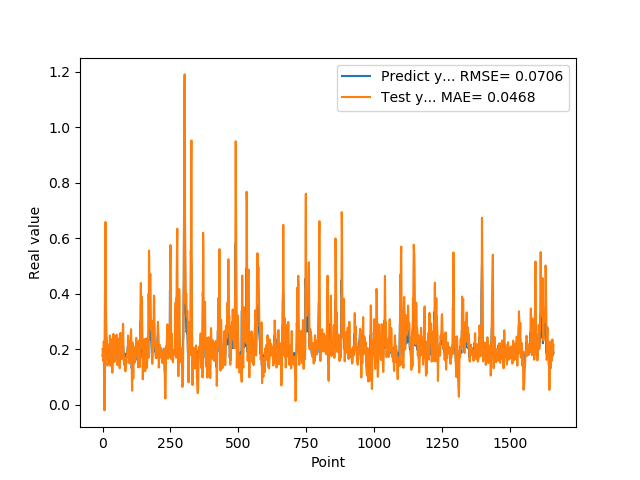

Data behind this chart, as committed beside it:
1.769561022520000082e-01, 2.005248409015445987e-01
1.810430586339999981e-01, 1.902711953266737477e-01
1.955727785830000398e-01, 1.579461919482879617e-01
1.954265981910000005e-01, 1.991509597594842973e-01
2.004670947789999880e-01, 2.265781028244300555e-01
2.029463946819999587e-01, 2.234965486371531806e-01
0.000000000000000000e+00, 2.292639729553652694e-01
1.862521618600000151e-01, -2.092743279464933173e-02
1.862153261900000301e-01, 3.795742578002207074e-02
4.038094580169999670e-01, 2.606734541817612993e-01
4.118085205549999461e-01, 4.808194309634781782e-01
3.743042349819999948e-01, 6.588134528373166265e-01
3.571429848669999685e-01, 4.103261904088499334e-01
2.572054266930000055e-01, 3.126677613422039759e-01
2.409307956699999753e-01, 2.547965171233049775e-01
2.253161966800000249e-01, 2.342522895371997316e-01
1.935185044999999937e-01, 2.234941784633079354e-01
1.787700653079999924e-01, 1.601784034198358297e-01
1.622045934200000150e-01, 1.404656462424884455e-01
1.761920750140000269e-01, 1.453309696852474742e-01
1.883655935530000325e-01, 1.560004213892721425e-01
1.861467957499999548e-01, 1.997004690390364046e-01
1.954913884399999968e-01, 2.012952271542256255e-01
1.954011768099999935e-01, 2.027529943310873994e-01
1.660518944260000185e-01, 2.171170457319488156e-01
1.907722949980000249e-01, 1.610731852442883472e-01
2.156041562559999625e-01, 1.529828462117609200e-01
1.898660957809999716e-01, 2.492456015421182502e-01
1.770474612709999895e-01, 2.271750062709658735e-01
2.001174986360000074e-01, 1.398216799819247402e-01
1.948629021640000125e-01, 1.840192402969171859e-01
1.922753006219999894e-01, 2.363338414233702722e-01
1.779100298880000042e-01, 2.048327329542882769e-01
1.810636967419999854e-01, 1.773695039713848176e-01
1.680064052340000114e-01, 1.687127938942697414e-01
1.635809391740000174e-01, 1.495832575177005186e-01
1.706920862200000111e-01, 1.148976905254311259e-01
1.916799396280000345e-01, 1.415657174815129482e-01
2.085516005749999957e-01, 1.930915131786956618e-01
2.058236002919999752e-01, 2.335198933031525370e-01
1.828240007160000513e-01, 2.552142023774401358e-01
1.857409924269999846e-01, 2.056997688058865570e-01
1.775099337099999841e-01, 1.740053324242259447e-01
1.752161234619999952e-01, 1.693829616308824282e-01
1.971126049759999999e-01, 1.539539993815624841e-01
1.845117062330000057e-01, 1.871560886203938734e-01
1.984785944219999987e-01, 1.924700299217075306e-01
2.143009155989999692e-01, 1.951490857707993409e-01
1.841159015890000139e-01, 2.462475339752622228e-01
2.104043960570000094e-01, 2.009504089326182852e-01
2.032361328599999739e-01, 1.808784184934822958e-01
2.088565975429999833e-01, 2.383131755340342495e-01
1.960448026660000231e-01, 2.521199805810752093e-01
1.900728046889999523e-01, 2.239343760584961152e-01
1.658952832220000062e-01, 1.733044645548407203e-01
1.872539073229999851e-01, 1.423044537997665282e-01
1.852532625200000171e-01, 1.539720038907208266e-01
1.799222826959999966e-01, 1.757743656574167757e-01
2.012764066460000223e-01, 1.647294710411189023e-01
1.978618204589999985e-01, 2.110436116874170875e-01
1.950792670250000027e-01, 2.381124840228550366e-01
... 1,599 more rows
